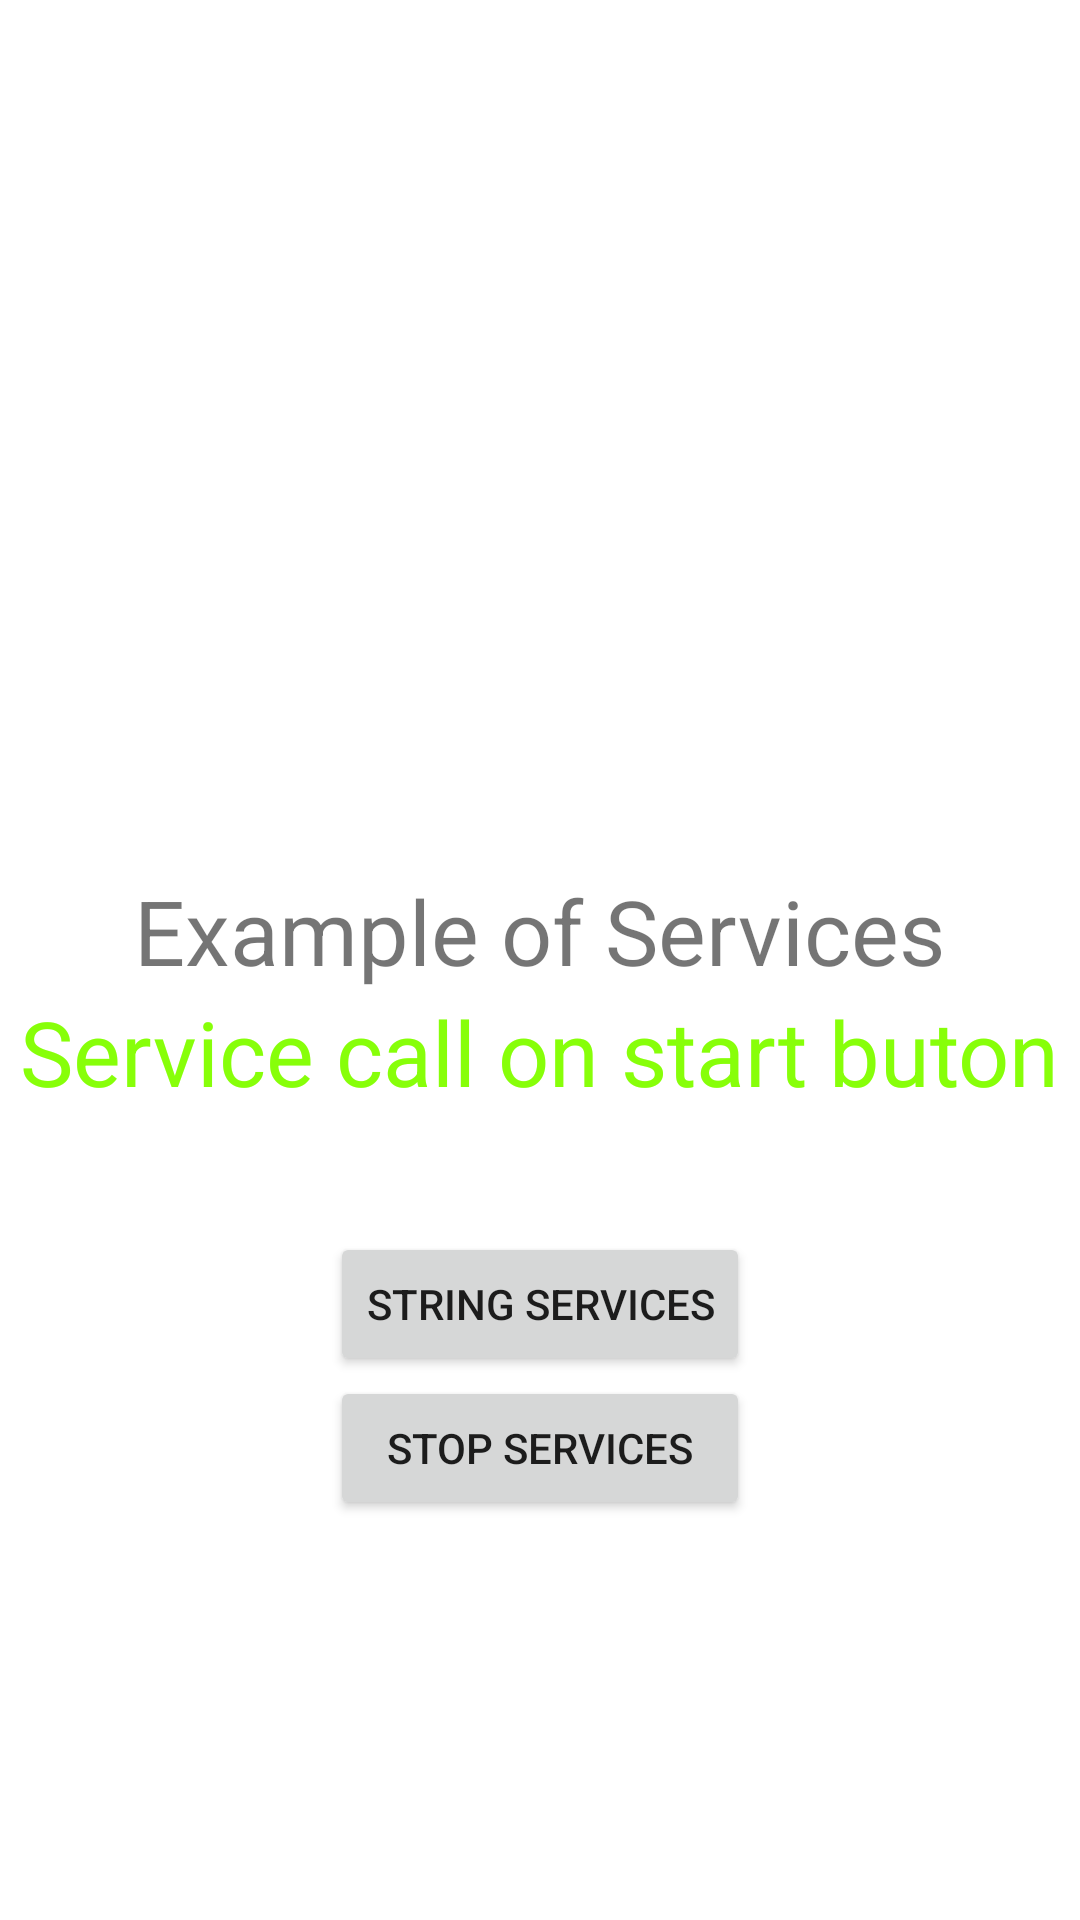

Write the Android layout XML for this screen, with the resource values it uses.
<!-- AndroidManifest.xml: application theme Theme.MyWorkApplication -->
<!-- res/layout/activity_call_service.xml -->
<?xml version="1.0" encoding="utf-8"?>
<androidx.constraintlayout.widget.ConstraintLayout xmlns:android="http://schemas.android.com/apk/res/android"
xmlns:app="http://schemas.android.com/apk/res-auto"
xmlns:tools="http://schemas.android.com/tools"
android:layout_width="match_parent"
android:layout_height="match_parent"
tools:context=".components.service_one.CallServiceActivity">
<RelativeLayout
    android:layout_width="match_parent"
    android:layout_height="match_parent">

    <TextView
        android:id="@+id/textView1"
        android:layout_width="wrap_content"
        android:layout_height="wrap_content"
        android:text="@string/example_of_services"
        android:layout_marginTop="290dp"
        android:layout_alignParentTop="true"
        android:layout_centerHorizontal="true"
        android:textSize="30sp" />

    <TextView
        android:id="@+id/textView2"
        android:layout_width="wrap_content"
        android:layout_height="wrap_content"
        android:text="@string/service_call_on_start_button"
        android:textColor="#ff87ff09"
        android:textSize="30sp"
        android:layout_below="@+id/textView1"
        android:layout_centerHorizontal="true"
        android:layout_marginBottom="40dp" />



    <Button
        android:layout_width="wrap_content"
        android:layout_height="wrap_content"
        android:id="@+id/StartBtn"
        android:text="@string/start_services"
        android:onClick="startService"
        android:layout_below="@+id/textView2"
        android:layout_centerHorizontal="true" />

    <Button
        android:layout_width="wrap_content"
        android:layout_height="wrap_content"
        android:text="@string/stop_services"
        android:id="@+id/StopButton"
        android:onClick="stopService"
        android:layout_below="@+id/StartBtn"
        android:layout_alignLeft="@+id/StartBtn"
        android:layout_alignStart="@+id/StartBtn"
        android:layout_alignRight="@+id/StartBtn"
        android:layout_alignEnd="@+id/StartBtn" />

</RelativeLayout>
</androidx.constraintlayout.widget.ConstraintLayout>
<!-- resources referenced by this layout -->
<resources>
  <string name="example_of_services">Example of Services</string>
  <string name="service_call_on_start_button">Service call on start buton</string>
  <string name="start_services">String SErvices</string>
  <string name="stop_services">Stop Services</string>
  <style name="Theme.MyWorkApplication" parent="Theme.MaterialComponents.DayNight.NoActionBar">
          
          <item name="colorPrimary">@color/purple_500</item>
          <item name="colorPrimaryVariant">@color/purple_700</item>
          <item name="colorOnPrimary">@color/white</item>
          
          <item name="colorSecondary">@color/teal_200</item>
          <item name="colorSecondaryVariant">@color/teal_700</item>
          <item name="colorOnSecondary">@color/black</item>
          
          <item name="android:statusBarColor" tools:targetApi="l">?attr/colorPrimaryVariant</item>
          
      </style>
  <color name="purple_500">#FF6200EE</color>
  <color name="purple_700">#FF3700B3</color>
  <color name="white">#FFFFFFFF</color>
  <color name="teal_200">#FF03DAC5</color>
  <color name="teal_700">#FF018786</color>
  <color name="black">#FF000000</color>
</resources>
